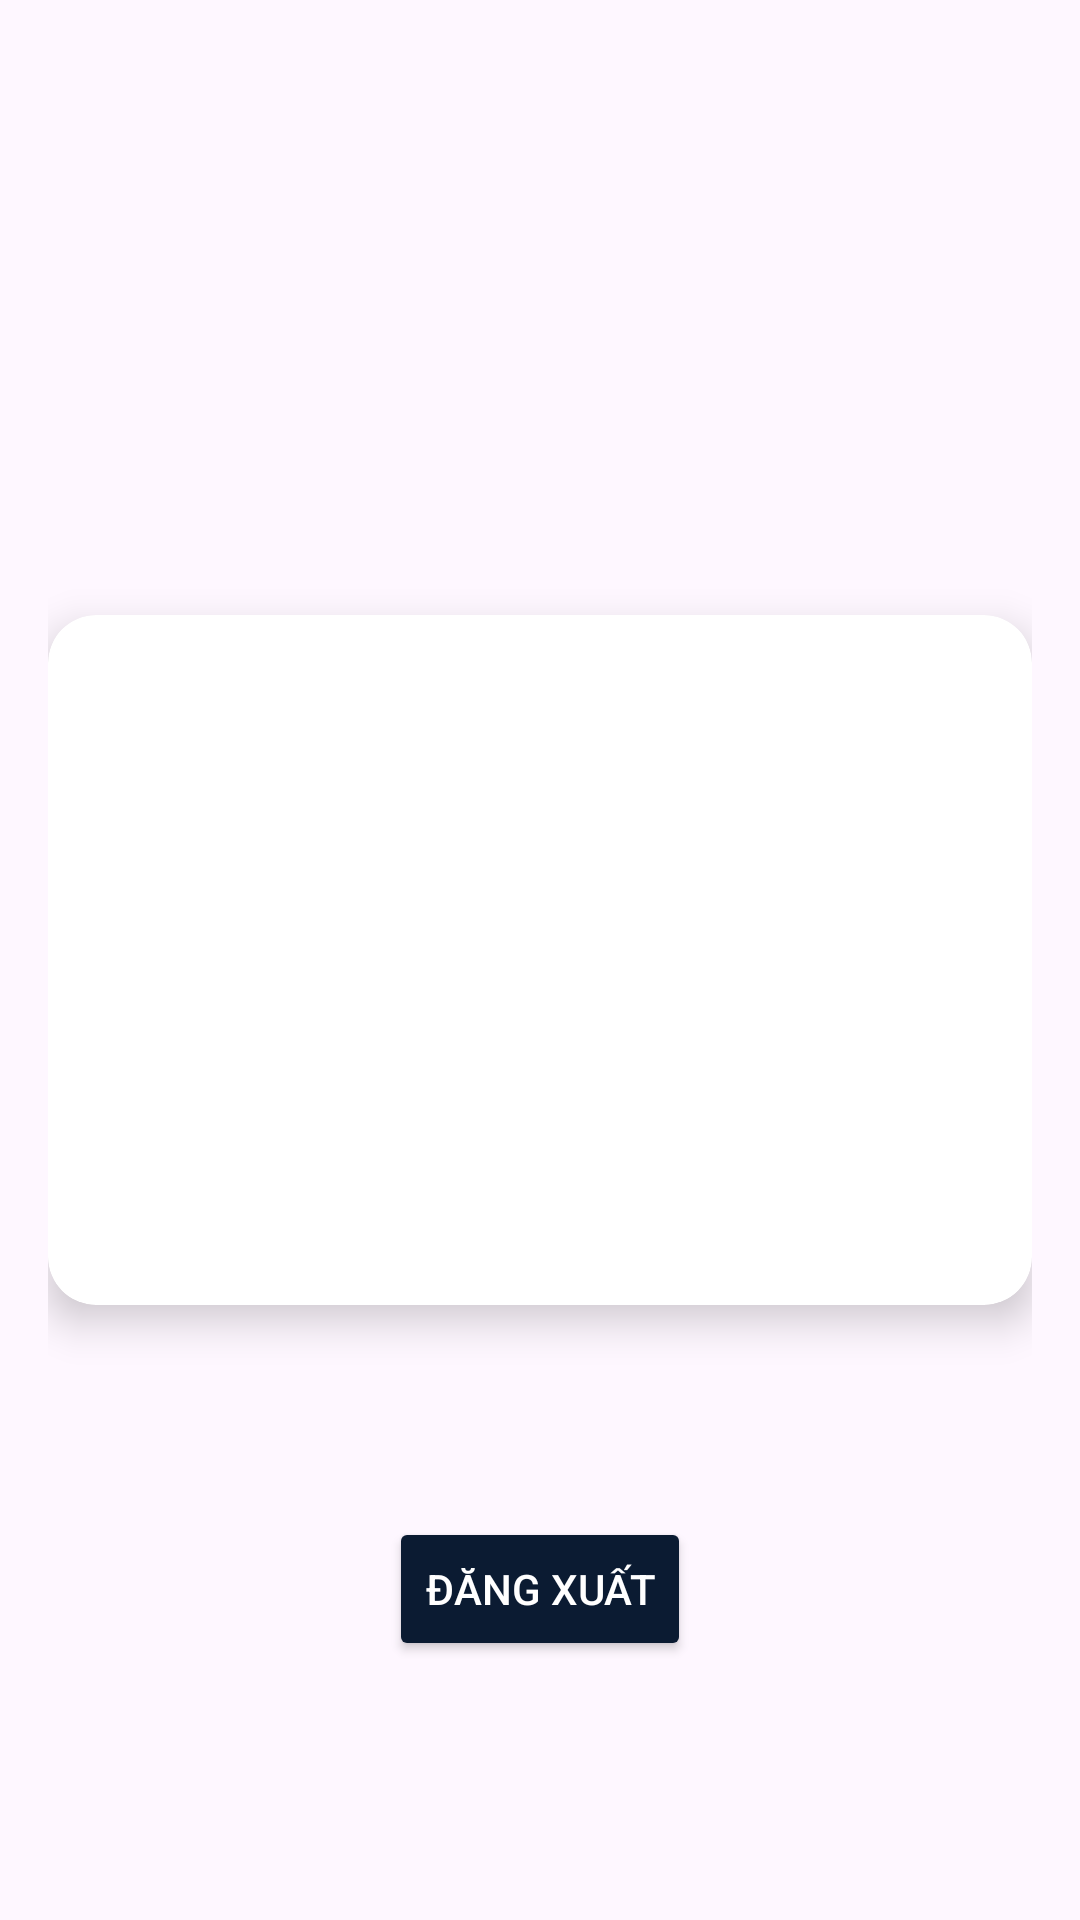

Produce the Android XML layout that renders to this screen, including the resource entries it uses.
<!-- AndroidManifest.xml: application theme Theme.Cookbook_k12_it3_nhom2 -->
<!-- res/layout/fragment_profile.xml -->
<?xml version="1.0" encoding="utf-8"?>
<androidx.constraintlayout.widget.ConstraintLayout xmlns:android="http://schemas.android.com/apk/res/android"
xmlns:app="http://schemas.android.com/apk/res-auto"
xmlns:tools="http://schemas.android.com/tools"
android:layout_width="match_parent"
android:layout_height="match_parent"
android:padding="16dp"
tools:context="vn.nhom2eaut.bookchefk12.views.ProfileFragment">


<androidx.cardview.widget.CardView
    android:id="@+id/userCardView"
    android:layout_width="0dp"
    android:layout_height="wrap_content"
    android:layout_marginTop="16dp"
    android:layout_marginBottom="16dp"
    app:cardElevation="8dp"
    app:cardCornerRadius="16dp"
    app:cardBackgroundColor="@android:color/white"
    app:layout_constraintTop_toTopOf="parent"
    app:layout_constraintBottom_toBottomOf="parent"
    app:layout_constraintStart_toStartOf="parent"
    app:layout_constraintEnd_toEndOf="parent">

    <LinearLayout
        android:layout_width="match_parent"
        android:layout_height="wrap_content"
        android:orientation="vertical"
        android:padding="16dp">

        <ImageView
            android:id="@+id/userProfileImage"
            android:layout_width="120dp"
            android:layout_height="120dp"
            android:layout_gravity="center"
            android:layout_marginBottom="16dp"
            android:background="@drawable/circle_background"
            android:scaleType="centerCrop" />

        <TextView
            android:id="@+id/userName"
            android:layout_width="wrap_content"
            android:layout_height="wrap_content"
            android:textSize="24sp"
            android:textStyle="bold"
            android:textColor="@android:color/black"
            android:layout_gravity="center"
            android:layout_marginBottom="8dp"/>

        <TextView
            android:id="@+id/userEmail"
            android:layout_width="wrap_content"
            android:layout_height="wrap_content"
            android:textSize="16sp"
            android:textColor="@android:color/darker_gray"
            android:layout_gravity="center"/>

    </LinearLayout>
</androidx.cardview.widget.CardView>


<Button
    android:id="@+id/logoutButton"
    android:layout_width="wrap_content"
    android:layout_height="wrap_content"
    android:text="Đăng xuất"
    android:padding="12dp"
    android:backgroundTint="@color/primary"
    android:textColor="@android:color/white"
    app:layout_constraintTop_toBottomOf="@id/userCardView"
    app:layout_constraintStart_toStartOf="parent"
    app:layout_constraintEnd_toEndOf="parent"
    app:layout_constraintBottom_toBottomOf="parent"/>

</androidx.constraintlayout.widget.ConstraintLayout>
<!-- resources referenced by this layout -->
<resources>
  <color name="primary">#0B1B32</color>
  <!-- drawable circle_background (drawable) -->
  <?xml version="1.0" encoding="utf-8"?>
  <shape xmlns:android="http://schemas.android.com/apk/res/android">
      <solid android:color="@android:color/white"/>
      <corners android:radius="60dp"/>
  </shape>
  <style name="Theme.Cookbook_k12_it3_nhom2" parent="Base.Theme.Cookbook_k12_it3_nhom2" />
  <style name="Base.Theme.Cookbook_k12_it3_nhom2" parent="Theme.Material3.DayNight.NoActionBar">
          
          
      </style>
</resources>
